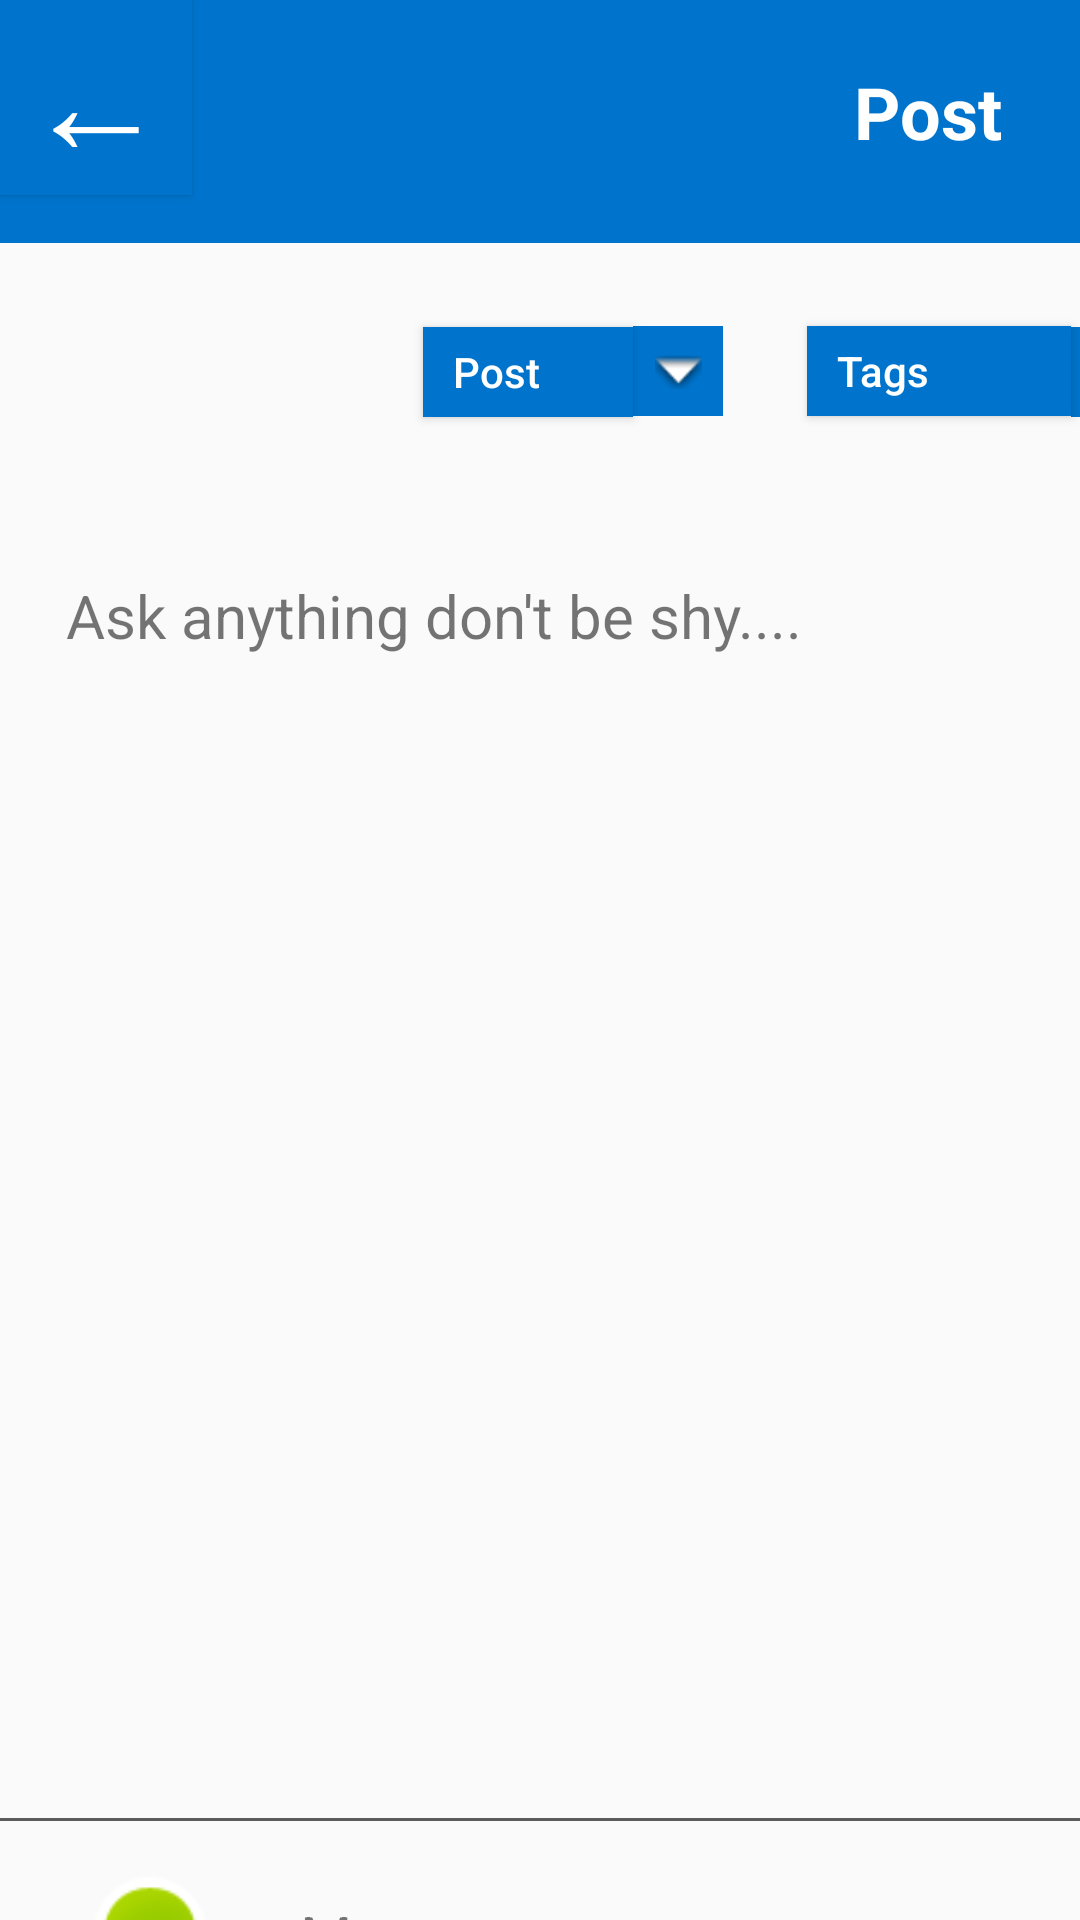

Reconstruct the res/layout file that produces this screen, plus the resources it refers to.
<!-- AndroidManifest.xml: application theme Theme.AppCompat.Light.NoActionBar -->
<!-- res/layout/activity_mainv4.xml -->
<?xml version="1.0" encoding="utf-8"?>
<LinearLayout xmlns:android="http://schemas.android.com/apk/res/android"
    xmlns:app="http://schemas.android.com/apk/res-auto"
    xmlns:tools="http://schemas.android.com/tools"
    android:layout_width="match_parent"
    android:layout_height="match_parent"
    android:orientation="vertical"
    tools:context=".MainActivity">

    <androidx.constraintlayout.widget.ConstraintLayout
        android:layout_width="match_parent"
        android:layout_height="81dp"
        android:background="#0074CD"
        android:orientation="horizontal">

        <Button
            android:id="@+id/button5"
            android:layout_width="64dp"
            android:layout_height="65dp"
            android:layout_marginBottom="16dp"
            android:background="#0074CD"
            android:text="←"
            android:textColor="#FFFFFF"
            android:textSize="48sp"
            android:textAlignment="center"
            app:layout_constraintBottom_toBottomOf="parent"
            app:layout_constraintStart_toStartOf="parent"
            app:layout_constraintTop_toTopOf="parent"
            app:layout_constraintVertical_bias="0.0" />

        <TextView
            android:id="@+id/editTextTextPersonName"
            android:layout_width="243dp"
            android:layout_height="39dp"
            android:text="Post"
            android:textAlignment="textEnd"
            android:textColor="#FFFFFF"
            android:textSize="24sp"
            android:textStyle="bold"
            app:layout_constraintBottom_toBottomOf="parent"
            app:layout_constraintEnd_toEndOf="parent"
            app:layout_constraintStart_toEndOf="@+id/button5"
            app:layout_constraintTop_toTopOf="parent" />

    </androidx.constraintlayout.widget.ConstraintLayout>

    <androidx.constraintlayout.widget.ConstraintLayout
        android:layout_width="match_parent"
        android:layout_height="85dp"
        android:orientation="horizontal">

        <ImageView
            android:id="@+id/imageView"
            android:layout_width="77dp"
            android:layout_height="50dp"
            android:layout_marginStart="32dp"
            app:layout_constraintBottom_toBottomOf="parent"
            app:layout_constraintStart_toStartOf="parent"
            app:layout_constraintTop_toTopOf="parent"
            app:layout_constraintVertical_bias="0.457"
            tools:srcCompat="@tools:sample/avatars" />

        <Button
            android:id="@+id/button7"
            android:layout_width="70dp"
            android:layout_height="30dp"
            android:layout_marginStart="32dp"
            android:background="#0074CD"
            android:text="   Post"
            android:textAlignment="textStart"
            android:textAllCaps="false"
            android:textColor="#FFFFFF"
            app:layout_constraintBottom_toBottomOf="parent"
            app:layout_constraintStart_toEndOf="@+id/imageView"
            app:layout_constraintTop_toTopOf="parent"
            app:layout_constraintVertical_bias="0.509" />

        <ImageButton
            android:id="@+id/imageButton2"
            android:layout_width="30dp"
            android:layout_height="30dp"
            android:background="#0074CD"
            app:layout_constraintBottom_toBottomOf="parent"
            app:layout_constraintStart_toEndOf="@+id/button7"
            app:layout_constraintTop_toTopOf="parent"
            app:srcCompat="@android:drawable/arrow_down_float" />

        <ImageButton
            android:id="@+id/imageButton"
            android:layout_width="30dp"
            android:layout_height="30dp"
            android:background="#0074CD"
            app:layout_constraintBottom_toBottomOf="parent"
            app:layout_constraintEnd_toEndOf="parent"
            app:layout_constraintHorizontal_bias="0.0"
            app:layout_constraintStart_toEndOf="@+id/button8"
            app:layout_constraintTop_toTopOf="parent"
            app:layout_constraintVertical_bias="0.509"
            app:srcCompat="@android:drawable/arrow_down_float" />

        <Button
            android:id="@+id/button8"
            android:layout_width="wrap_content"
            android:layout_height="30dp"
            android:layout_marginStart="28dp"
            android:background="#0074CD"
            android:text="   Tags"
            android:textAlignment="textStart"
            android:textAllCaps="false"
            android:textColor="#FFFFFF"
            app:layout_constraintBottom_toBottomOf="parent"
            app:layout_constraintStart_toEndOf="@+id/imageButton2"
            app:layout_constraintTop_toTopOf="parent" />

    </androidx.constraintlayout.widget.ConstraintLayout>

    <androidx.constraintlayout.widget.ConstraintLayout
        android:layout_width="match_parent"
        android:layout_height="440dp"
        android:orientation="horizontal">

        <TextView
            android:id="@+id/textView2"
            android:layout_width="wrap_content"
            android:layout_height="wrap_content"
            android:text="Ask anything don't be shy...."
            android:textSize="20sp"
            app:layout_constraintBottom_toBottomOf="parent"
            app:layout_constraintEnd_toEndOf="parent"
            app:layout_constraintHorizontal_bias="0.193"
            app:layout_constraintStart_toStartOf="parent"
            app:layout_constraintTop_toTopOf="parent"
            app:layout_constraintVertical_bias="0.062" />
    </androidx.constraintlayout.widget.ConstraintLayout>

    <LinearLayout
        android:layout_width="match_parent"
        android:layout_height="1dp"
        android:orientation="horizontal"
        android:background="#5C5C5C">
    </LinearLayout>

    <androidx.constraintlayout.widget.ConstraintLayout
        android:layout_width="match_parent"
        android:layout_height="124dp"
        android:orientation="horizontal">

        <ImageView
            android:id="@+id/imageView6"
            android:layout_width="44dp"
            android:layout_height="43dp"
            android:layout_marginStart="28dp"
            app:layout_constraintBottom_toBottomOf="parent"
            app:layout_constraintStart_toStartOf="parent"
            app:layout_constraintTop_toTopOf="parent"
            app:layout_constraintVertical_bias="0.728"
            app:srcCompat="@android:drawable/presence_invisible" />

        <TextView
            android:id="@+id/textView4"
            android:layout_width="wrap_content"
            android:layout_height="wrap_content"
            android:layout_marginStart="28dp"
            android:text="Anonymous"
            android:textSize="20sp"
            app:layout_constraintBottom_toBottomOf="parent"
            app:layout_constraintEnd_toEndOf="parent"
            app:layout_constraintHorizontal_bias="0.003"
            app:layout_constraintStart_toEndOf="@+id/imageView2"
            app:layout_constraintTop_toTopOf="parent"
            app:layout_constraintVertical_bias="0.701" />

        <ImageView
            android:id="@+id/imageView2"
            android:layout_width="44dp"
            android:layout_height="43dp"
            android:layout_marginStart="28dp"
            app:layout_constraintBottom_toBottomOf="parent"
            app:layout_constraintStart_toStartOf="parent"
            app:layout_constraintTop_toTopOf="parent"
            app:layout_constraintVertical_bias="0.197"
            app:srcCompat="@android:drawable/presence_online" />

        <TextView
            android:id="@+id/textView"
            android:layout_width="wrap_content"
            android:layout_height="wrap_content"
            android:layout_marginStart="28dp"
            android:text="Me"
            android:textSize="20sp"
            app:layout_constraintBottom_toBottomOf="parent"
            app:layout_constraintEnd_toEndOf="parent"
            app:layout_constraintHorizontal_bias="0.0"
            app:layout_constraintStart_toEndOf="@+id/imageView2"
            app:layout_constraintTop_toTopOf="parent"
            app:layout_constraintVertical_bias="0.257" />
    </androidx.constraintlayout.widget.ConstraintLayout>
</LinearLayout>
<!-- resources referenced by this layout -->
<resources>

</resources>
